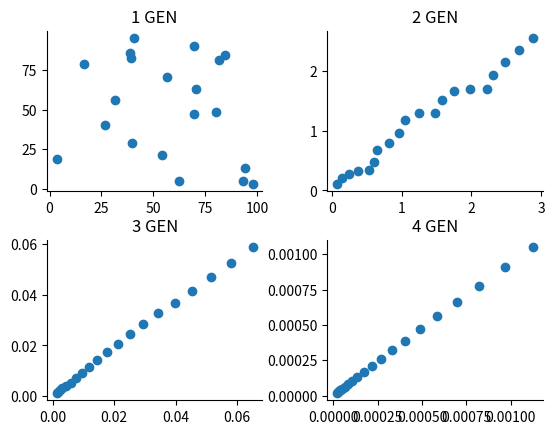

The matplotlib source for this figure:
# -*- coding:utf-8 -*-
# @Time : 2020/4/5 15:38
# [redacted]
# @File : c-means.py
# @Desc : 测试代码

import numpy as np
import matplotlib.pyplot as plt

random_state = 42
np.random.seed(random_state)

# 目标函数，最小化
f = lambda w: np.sum([x**2 for x in w])
# 列向量的维数
M = 2
# 列向量的个数
N = 20

# MxN 矩阵，用于表示可行解集合
W = 100 - 100 * np.random.rand(N, M)
W_with_name = np.column_stack((W, np.arange(N).astype(int)))


plt.subplots_adjust(wspace=0.3, hspace=0.3)

for gen in range(4):
    # 计算适应值
    fvalues = [f(w) for w in W_with_name[:, 0:2]]
    tmp = np.column_stack((W_with_name, fvalues))
    W_with_name, _ = np.split(tmp[np.argsort(-tmp[:, -1])], [-1], axis=1)
    ax = plt.subplot(2, 2, gen + 1)
    # 画图
    plt.title("%d GEN" % (gen + 1))
    ax.spines['top'].set_visible(False)
    ax.spines['right'].set_visible(False)
    plt.scatter(W_with_name[:, 0], W_with_name[:, 1])
    # for i in range(N):
    #     plt.text(W_with_name[i, 0], W_with_name[i, 1], W_with_name[i, 2])

    for i in range(N):
        t = 1 / N * np.mean(W_with_name[:,0:2], axis=0)

        if f(t) <= f(W_with_name[i,0:2]):
            W_with_name[i, 0:2] = t
plt.show()
